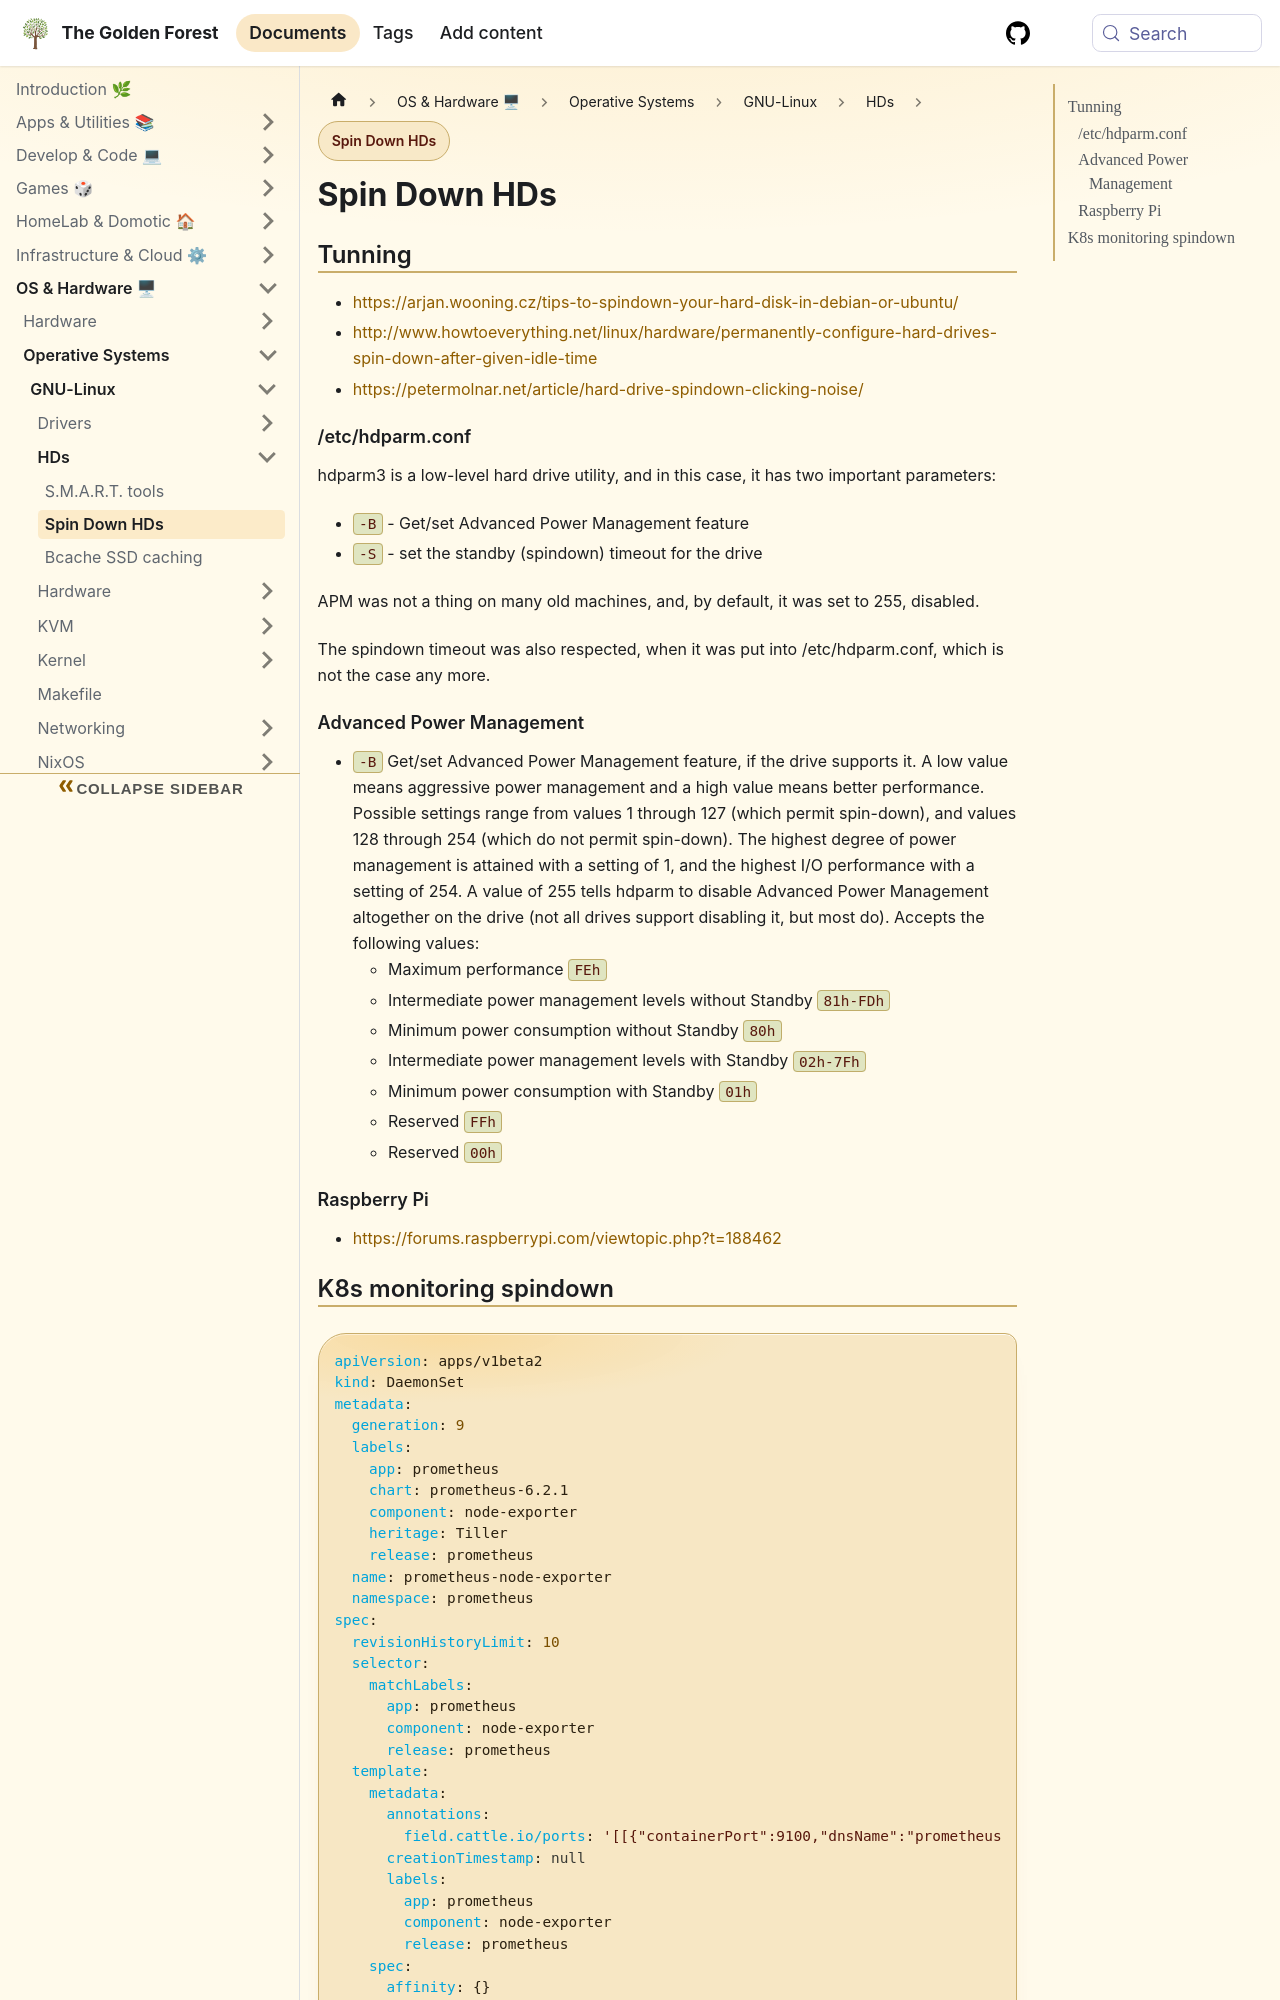

repository: sdelrio/golden-forest · page: pr-preview/pr-388/docs/OS-and-Hardware/OS/GNU-Linux/HDs/spin-down/index.html · generator: docusaurus

---
tags: [storage, linux]
---

# Spin Down HDs

## Tunning

* [https://arjan.wooning.cz/tips-to-spindown-your-hard-disk-in-debian-or-ubuntu/](https://arjan.wooning.cz/tips-to-spindown-your-hard-disk-in-debian-or-ubuntu/)
* [http://www.howtoeverything.net/linux/hardware/permanently-configure-hard-drives-spin-down-after-given-idle-time](http://www.howtoeverything.net/linux/hardware/permanently-configure-hard-drives-spin-down-after-given-idle-time)
* [https://petermolnar.net/article/hard-drive-spindown-clicking-noise/](https://petermolnar.net/article/hard-drive-spindown-clicking-noise/)

### /etc/hdparm.conf

hdparm3 is a low-level hard drive utility, and in this case, it has two important parameters:

* `-B` - Get/set Advanced Power Management feature
* `-S` - set the standby (spindown) timeout for the drive

APM was not a thing on many old machines, and, by default, it was set to 255, disabled.

The spindown timeout was also respected, when it was put into /etc/hdparm.conf, which is not the case any more.

### Advanced Power Management

* `-B` Get/set Advanced Power Management feature, if the drive supports it. A low value means aggressive power management and a high value means better performance. Possible settings range from values 1 through 127 (which permit spin-down), and values 128 through 254 (which do not permit spin-down). The highest degree of power management is attained with a setting of 1, and the highest I/O performance with a setting of 254. A value of 255 tells hdparm to disable Advanced Power Management altogether on the drive (not all drives support disabling it, but most do). Accepts the following values:
    * Maximum performance `FEh`
    * Intermediate power management levels without Standby `81h-FDh`
    * Minimum power consumption without Standby `80h`
    * Intermediate power management levels with Standby `02h-7Fh`
    * Minimum power consumption with Standby `01h`
    * Reserved `FFh`
    * Reserved `00h`

### Raspberry Pi

* [https://forums.raspberrypi.com/viewtopic.php?t=188462](https://forums.raspberrypi.com/viewtopic.php?t=188462)
